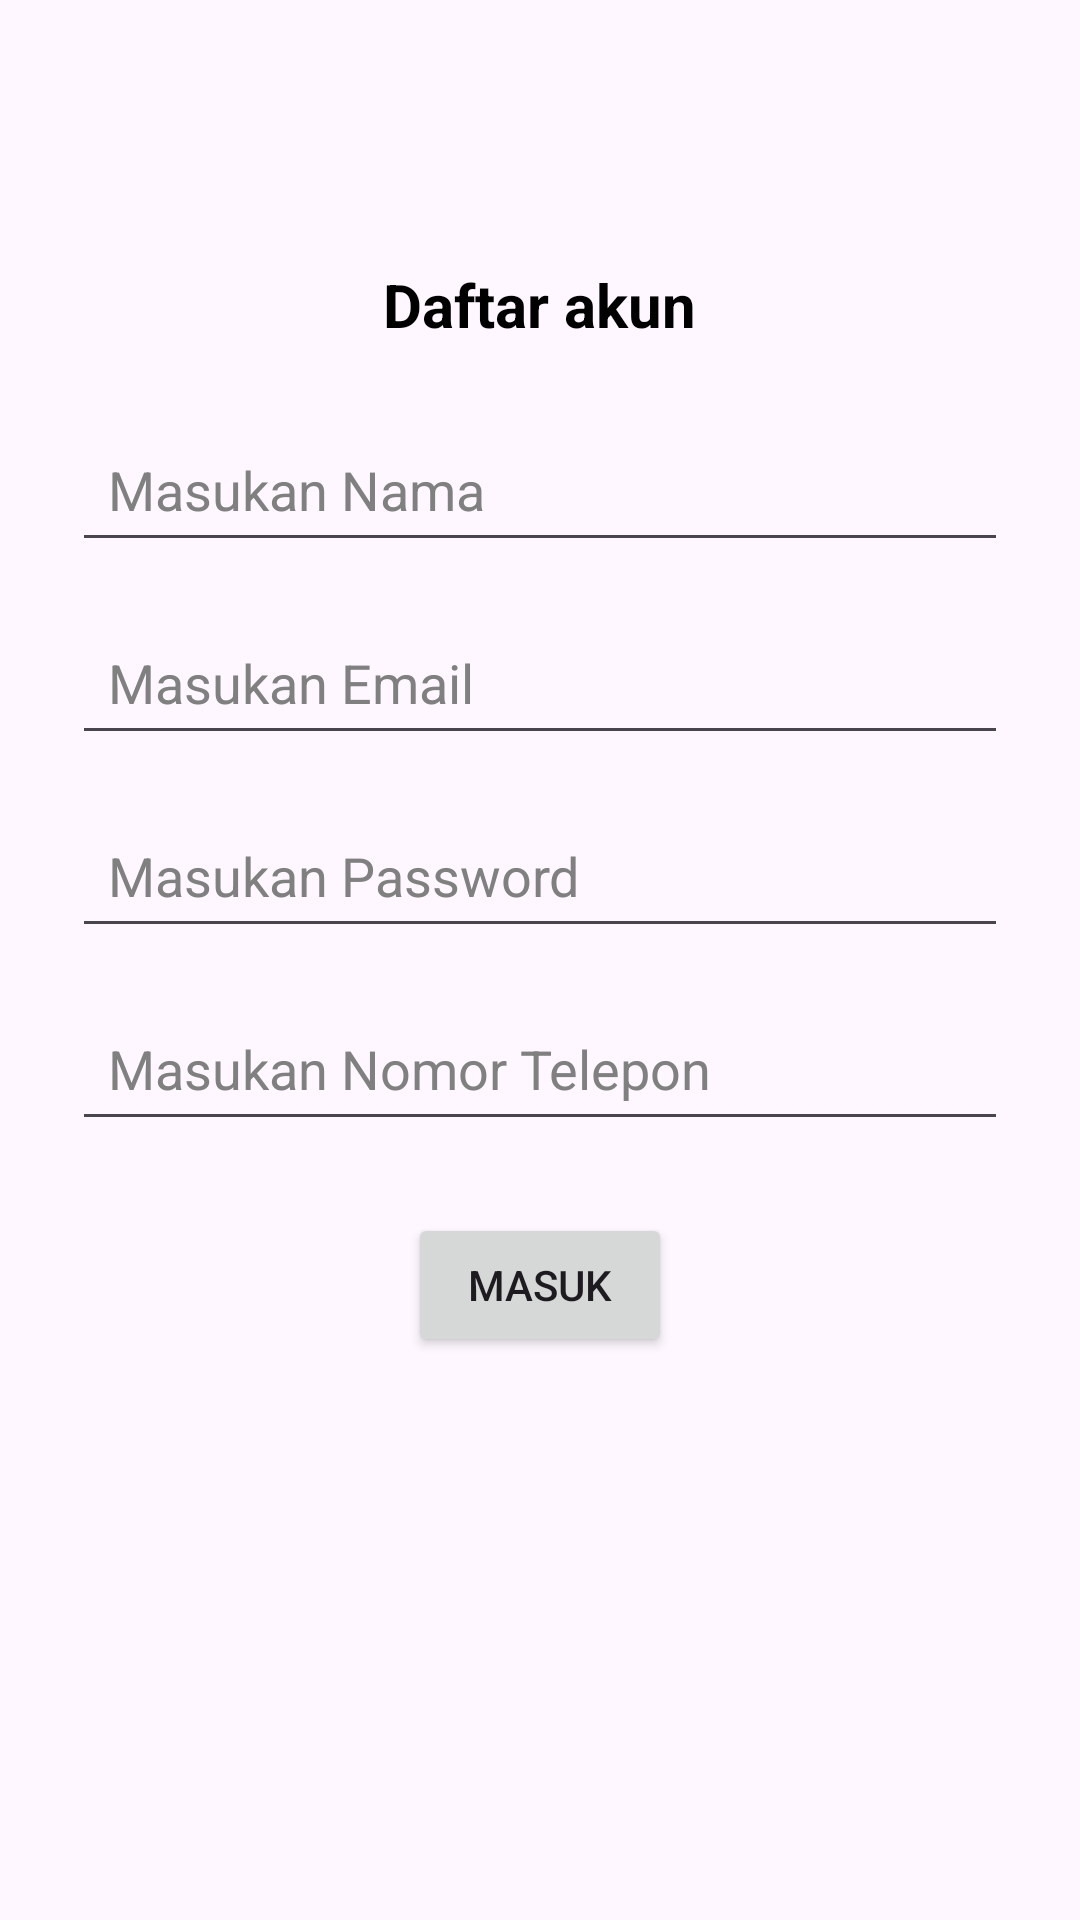

The Android layout XML behind this screen, and the referenced resources:
<!-- AndroidManifest.xml: application theme Theme.TandonKu -->
<!-- res/layout/activity_register.xml -->
<?xml version="1.0" encoding="utf-8"?>
<ScrollView xmlns:android="http://schemas.android.com/apk/res/android"
    android:layout_width="match_parent"
    android:layout_height="match_parent">

    <LinearLayout
        android:orientation="vertical"
        android:padding="24dp"
        android:layout_width="match_parent"
        android:layout_height="wrap_content">

        <ImageButton
            android:id="@+id/backButton"
            android:layout_width="48dp"
            android:layout_height="48dp"
            android:src="@drawable/ic_arrow_back"
            android:background="?android:selectableItemBackgroundBorderless"
            android:contentDescription="@string/desc_kembali"
            android:padding="8dp" />

        <TextView
            android:id="@+id/textTitle"
            android:layout_width="wrap_content"
            android:layout_height="wrap_content"
            android:text="@string/title_daftar"
            android:textSize="20sp"
            android:textStyle="bold"
            android:textColor="#000000"
            android:layout_gravity="center"
            android:layout_marginTop="16dp"
            android:layout_marginBottom="24dp"/>

        <EditText
            android:id="@+id/editName"
            android:layout_width="match_parent"
            android:layout_height="wrap_content"
            android:hint="@string/hint_nama"
            android:textColor="#000000"
            android:textColorHint="#808080"
            android:minHeight="48dp"
            android:padding="12dp" />

        <EditText
            android:id="@+id/editEmail"
            android:layout_width="match_parent"
            android:layout_height="wrap_content"
            android:hint="@string/hint_email"
            android:inputType="textEmailAddress"
            android:textColor="#000000"
            android:textColorHint="#808080"
            android:layout_marginTop="16dp"
            android:minHeight="48dp"
            android:padding="12dp" />

        <EditText
            android:id="@+id/editPassword"
            android:layout_width="match_parent"
            android:layout_height="wrap_content"
            android:hint="@string/hint_password"
            android:inputType="textPassword"
            android:textColor="#000000"
            android:textColorHint="#808080"
            android:layout_marginTop="16dp"
            android:minHeight="48dp"
            android:padding="12dp" />

        <EditText
            android:id="@+id/editPhone"
            android:layout_width="match_parent"
            android:layout_height="wrap_content"
            android:hint="@string/hint_telepon"
            android:inputType="phone"
            android:textColor="#000000"
            android:textColorHint="#808080"
            android:layout_marginTop="16dp"
            android:minHeight="48dp"
            android:padding="12dp" />

        <Button
            android:id="@+id/buttonRegister"
            android:layout_width="wrap_content"
            android:layout_height="wrap_content"
            android:text="@string/btn_masuk"
            android:layout_gravity="center"
            android:layout_marginTop="24dp" />

    </LinearLayout>
</ScrollView>
<!-- resources referenced by this layout -->
<resources>
  <string name="btn_masuk">Masuk</string>
  <string name="desc_kembali">Kembali</string>
  <string name="hint_email">Masukan Email</string>
  <string name="hint_nama">Masukan Nama</string>
  <string name="hint_password">Masukan Password</string>
  <string name="hint_telepon">Masukan Nomor Telepon</string>
  <string name="title_daftar">Daftar akun</string>
  <style name="Theme.TandonKu" parent="Base.Theme.TandonKu" />
  <style name="Base.Theme.TandonKu" parent="Theme.Material3.DayNight.NoActionBar">
          
          
      </style>
</resources>
